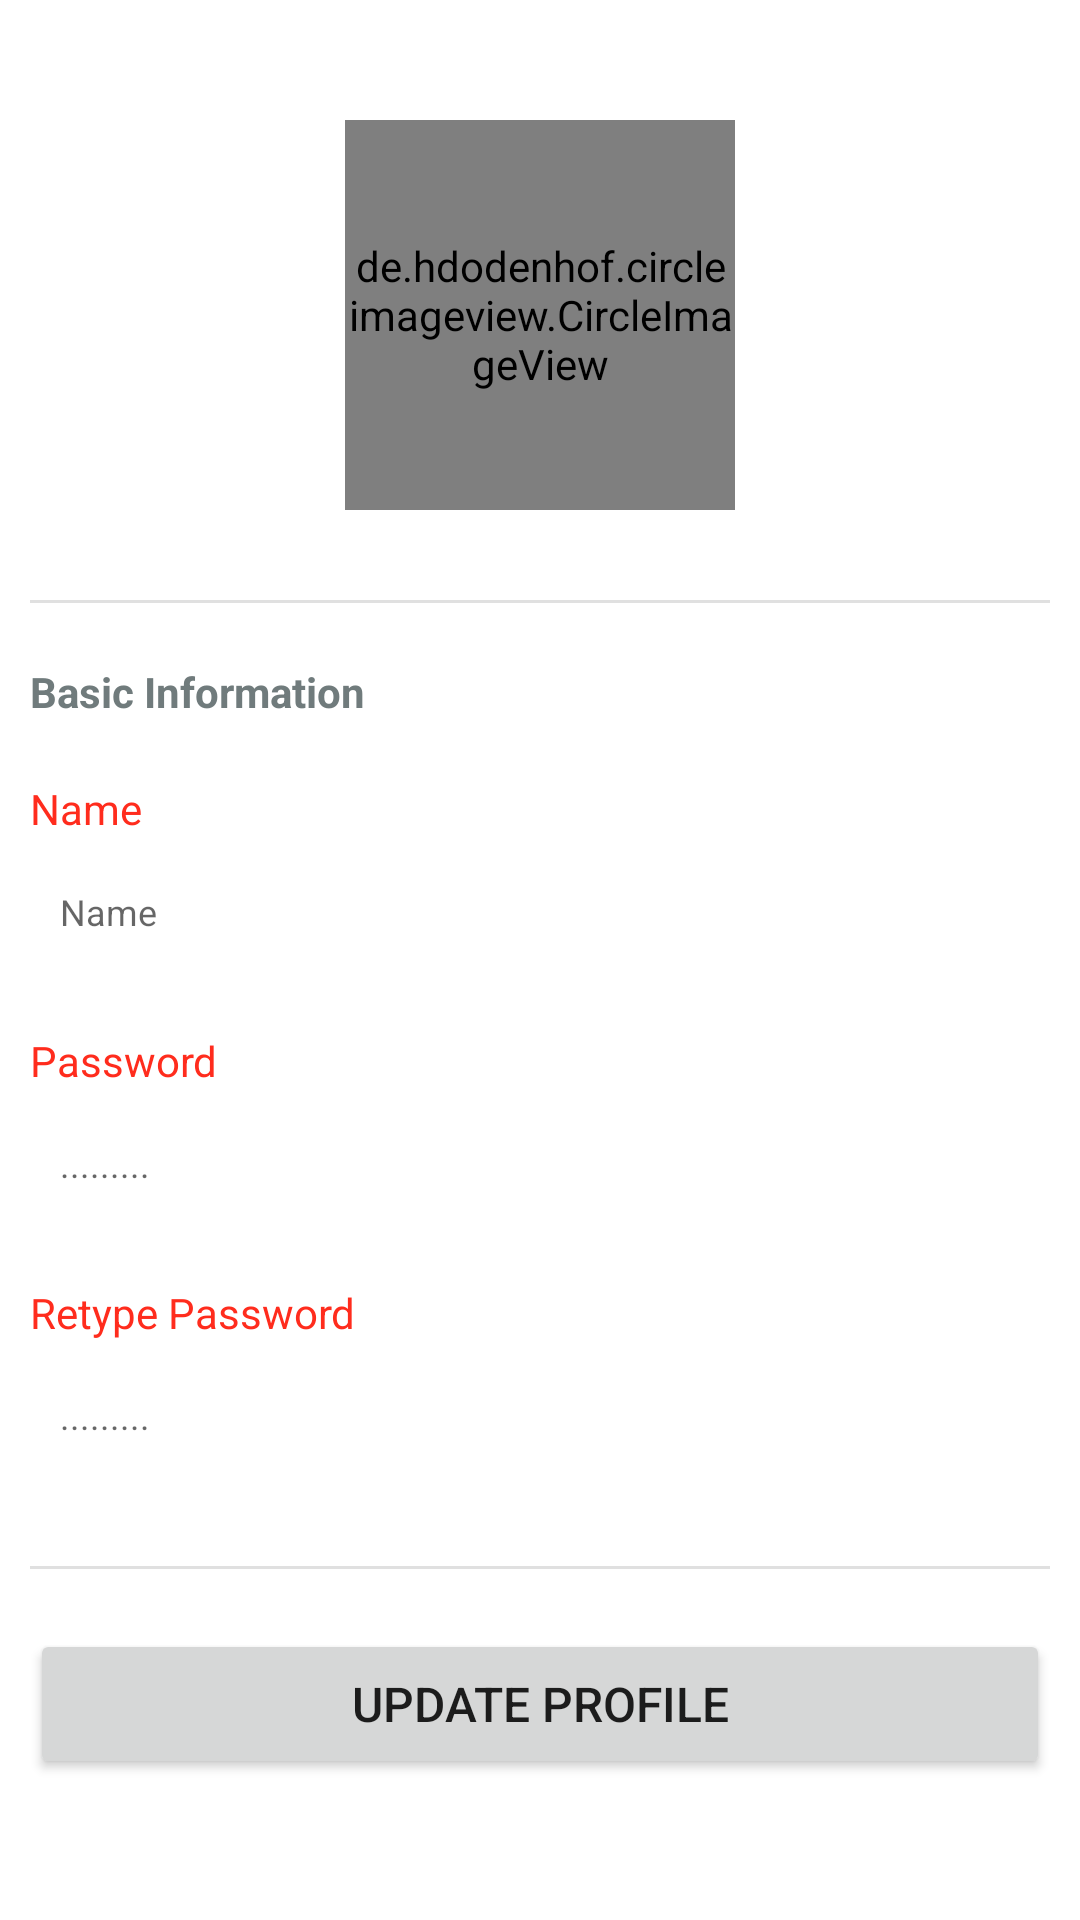

Layout XML and referenced resources for this Android screen:
<!-- AndroidManifest.xml: application theme Theme.NDCamera -->
<!-- res/layout/fragment_profile.xml -->
<?xml version="1.0" encoding="utf-8"?>
<LinearLayout xmlns:android="http://schemas.android.com/apk/res/android"
    xmlns:tools="http://schemas.android.com/tools"
    xmlns:app="http://schemas.android.com/apk/res-auto"
    android:layout_width="match_parent"
    android:layout_height="match_parent"
    android:orientation="vertical"
    android:padding="10dp"
    android:background="@color/white"
    tools:context=".ui.profile.ProfileFragment">


    <de.hdodenhof.circleimageview.CircleImageView
        android:id="@+id/account_profile_image"
        android:layout_width="130dp"
        android:layout_height="130dp"
        android:layout_gravity="center"
        android:layout_marginTop="30dp"
        android:src="@drawable/ic_baseline_profile_24"
        app:civ_border_color="@color/gray"
        app:civ_border_width="1dp"/>

    <com.google.android.material.divider.MaterialDivider
        android:layout_width="match_parent"
        android:layout_height="wrap_content"
        android:layout_marginTop="30dp"/>

    <TextView
        android:layout_width="match_parent"
        android:layout_height="wrap_content"
        android:layout_marginTop="20dp"
        android:text="Basic Information"
        android:textColor="@color/gray"
        android:textStyle="bold"/>

    <TextView
        android:layout_width="wrap_content"
        android:layout_height="wrap_content"
        android:layout_marginTop="20dp"
        android:textColor="@color/red"
        android:text="Name"
        />

    <EditText
        android:id="@+id/profile_name"
        android:layout_width="match_parent"
        android:layout_height="40dp"
        android:layout_marginTop="5dp"
        android:inputType="text"
        android:paddingLeft="10dp"
        android:background="@drawable/custom_input_search"
        android:hint="Name"
        android:textColor="@color/gray"
        android:textSize="12sp"/>

    <TextView
        android:layout_width="wrap_content"
        android:layout_height="wrap_content"
        android:layout_marginTop="20dp"
        android:textColor="@color/red"
        android:text="Password"
        />

    <EditText
        android:id="@+id/profile_password"
        android:layout_width="match_parent"
        android:layout_height="40dp"
        android:layout_marginTop="5dp"
        android:inputType="textPassword"
        android:paddingLeft="10dp"
        android:background="@drawable/custom_input_search"
        android:hint="........."
        android:textColor="@color/gray"
        android:textSize="12sp"/>

    <TextView
        android:layout_width="wrap_content"
        android:layout_height="wrap_content"
        android:layout_marginTop="20dp"
        android:textColor="@color/red"
        android:text="Retype Password"
        />

    <EditText
        android:id="@+id/profile_password_retype"
        android:layout_width="match_parent"
        android:layout_height="40dp"
        android:layout_marginTop="5dp"
        android:inputType="textPassword"
        android:paddingLeft="10dp"
        android:background="@drawable/custom_input_search"
        android:hint="........."
        android:textColor="@color/gray"
        android:textSize="12sp"/>

    <com.google.android.material.divider.MaterialDivider
        android:layout_width="match_parent"
        android:layout_height="wrap_content"
        android:layout_marginTop="30dp"/>

    <Button
        android:id="@+id/profile_update"
        android:layout_width="match_parent"
        android:layout_height="50dp"
        android:layout_gravity="end"
        android:layout_marginTop="20dp"
        android:text="Update Profile"
        android:textSize="16sp"
        />

</LinearLayout>
<!-- resources referenced by this layout -->
<resources>
  <color name="gray">#707B7C</color>
  <color name="red">#FF2C1D</color>
  <color name="white">#FFFFFFFF</color>
  <!-- drawable ic_baseline_profile_24 (drawable) -->
  <vector android:height="200dp" android:tint="#707B7C"
      android:viewportHeight="24" android:viewportWidth="24"
      android:width="200dp" xmlns:android="http://schemas.android.com/apk/res/android">
      <path android:fillColor="@android:color/white" android:pathData="M12,12c2.21,0 4,-1.79 4,-4s-1.79,-4 -4,-4 -4,1.79 -4,4 1.79,4 4,4zM12,14c-2.67,0 -8,1.34 -8,4v2h16v-2c0,-2.66 -5.33,-4 -8,-4z"/>
  </vector>
  <style name="Theme.NDCamera" parent="Theme.MaterialComponents.DayNight.NoActionBar">
          
  
          <item name="colorPrimary">@color/red</item>
          <item name="colorPrimaryVariant">@color/purple_700</item>
          <item name="colorOnPrimary">@color/white</item>
          
          <item name="colorSecondary">@color/teal_200</item>
          <item name="colorSecondaryVariant">@color/teal_700</item>
          <item name="colorOnSecondary">@color/black</item>
          
          <item name="android:statusBarColor" tools:targetApi="l">@color/red</item>
  
          
      </style>
  <color name="purple_700">#FF3700B3</color>
  <color name="teal_200">#FF03DAC5</color>
  <color name="teal_700">#FF018786</color>
  <color name="black">#FF000000</color>
</resources>
